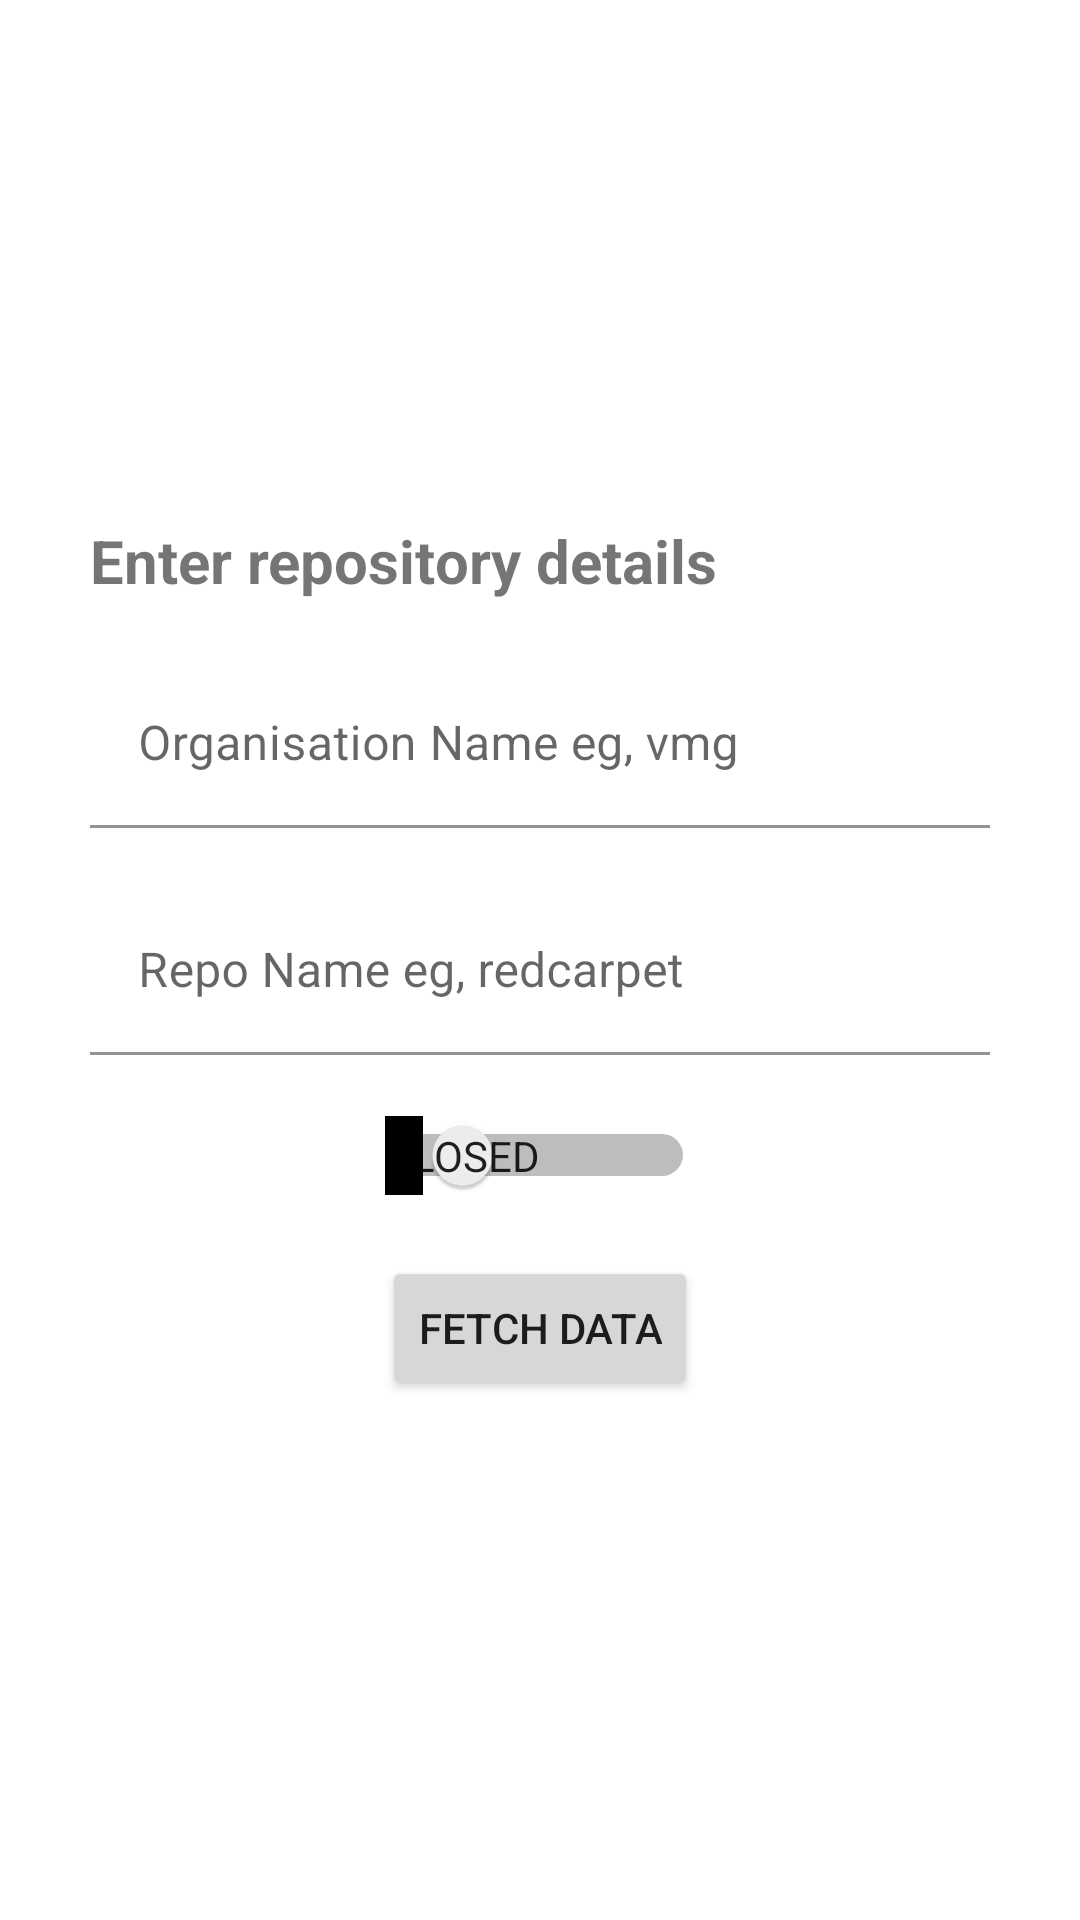

Write the Android layout XML for this screen, with the resource values it uses.
<!-- AndroidManifest.xml: application theme Theme.NaviInterview -->
<!-- res/layout/home_fragment.xml -->
<?xml version="1.0" encoding="utf-8"?>
<androidx.constraintlayout.widget.ConstraintLayout xmlns:android="http://schemas.android.com/apk/res/android"
    xmlns:app="http://schemas.android.com/apk/res-auto"
    xmlns:tools="http://schemas.android.com/tools"
    android:id="@+id/frameLayout"
    android:layout_width="match_parent"
    android:layout_height="match_parent">

    <LinearLayout
        android:layout_width="match_parent"
        android:layout_height="match_parent"
        android:orientation="vertical"
        android:gravity="center"
        app:layout_constraintBottom_toBottomOf="parent"
        app:layout_constraintEnd_toEndOf="parent"
        app:layout_constraintStart_toStartOf="parent"
        app:layout_constraintTop_toTopOf="parent">

        <TextView
            android:layout_width="wrap_content"
            android:layout_height="wrap_content"
            android:minWidth="300dp"
            android:textSize="20sp"
            android:textStyle="bold"
            android:text="Enter repository details" />

        <com.google.android.material.textfield.TextInputLayout
            app:boxBackgroundColor="@android:color/transparent"
            android:background="@android:color/transparent"
            android:layout_width="wrap_content"
            android:layout_height="wrap_content">
        <com.google.android.material.textfield.TextInputEditText
            android:id="@+id/organisationName"
            android:layout_width="wrap_content"
            android:layout_height="wrap_content"
            android:minWidth="300dp"
            android:layout_marginTop="20dp"
            android:ems="10"
            android:inputType="textPersonName"
            android:hint="Organisation Name eg, vmg" />
        </com.google.android.material.textfield.TextInputLayout>

        <com.google.android.material.textfield.TextInputLayout
            app:boxBackgroundColor="@android:color/transparent"
            android:background="@android:color/transparent"
            android:layout_width="wrap_content"
            android:layout_height="wrap_content">
        <com.google.android.material.textfield.TextInputEditText
            android:id="@+id/repoName"
            android:layout_width="wrap_content"
            android:layout_height="wrap_content"
            android:minWidth="300dp"
            android:layout_marginTop="20dp"
            android:ems="10"
            android:inputType="textPersonName"
            android:hint="Repo Name eg, redcarpet" />
        </com.google.android.material.textfield.TextInputLayout>

        <Switch
            android:id="@+id/pullRequestType"
            android:layout_width="wrap_content"
            android:layout_height="wrap_content"
            android:layout_marginTop="20dp"
            android:textOff="closed"
            android:textOn="open"
            android:showText="true" />

        <Button
            android:layout_marginTop="20dp"
            android:id="@+id/fetchDataButton"
            android:layout_width="wrap_content"
            android:layout_height="wrap_content"
            android:text="Fetch Data" />
    </LinearLayout>

</androidx.constraintlayout.widget.ConstraintLayout>
<!-- resources referenced by this layout -->
<resources>
  <style name="Theme.NaviInterview" parent="Theme.MaterialComponents.DayNight.NoActionBar">
          
          <item name="colorPrimary">@color/purple_500</item>
          <item name="colorPrimaryVariant">@color/purple_700</item>
          <item name="colorOnPrimary">@color/white</item>
          
          <item name="colorSecondary">@color/teal_200</item>
          <item name="colorSecondaryVariant">@color/teal_700</item>
          <item name="colorOnSecondary">@color/black</item>
          
          <item name="android:statusBarColor" tools:targetApi="l">?attr/colorPrimaryVariant</item>
          
      </style>
  <!-- not gathered from this repository: default colours our renderer supplied (Android Studio template values) -->
  <color name="purple_500">#FF6200EE</color>
  <color name="purple_700">#FF3700B3</color>
  <color name="teal_200">#FF03DAC5</color>
  <color name="teal_700">#FF018786</color>
  <color name="black">#FF000000</color>
  <color name="white">#FFFFFFFF</color>
</resources>
